Labelled photos from "hsv_dataset", an image-classification folder in mizanulridhoaohana/klasifikasi_buah. The possible labels are: manggis, pisang, rambutan.

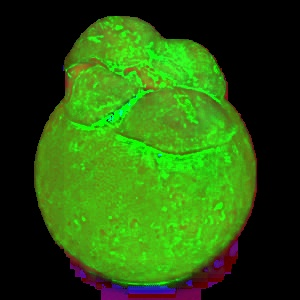
Label: manggis

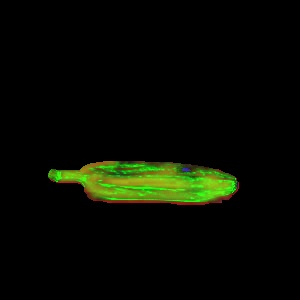
Label: pisang

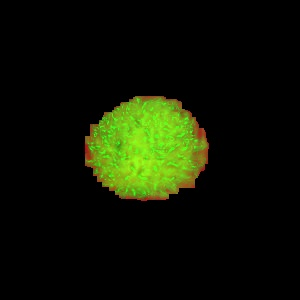
Label: rambutan

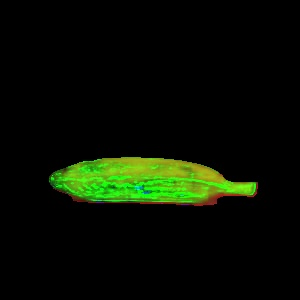
Label: pisang

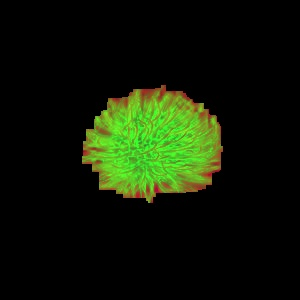
Label: rambutan

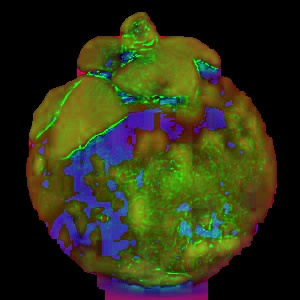
Label: manggis
